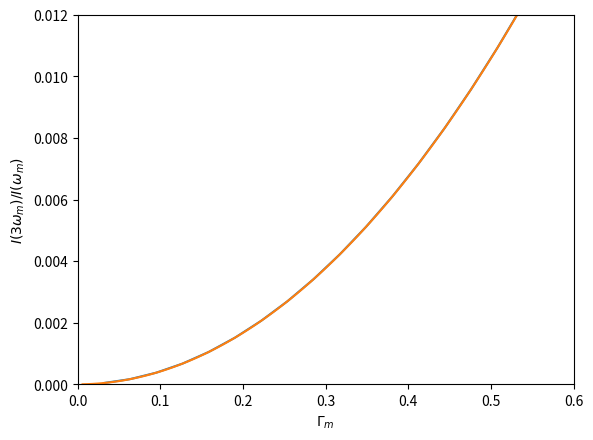

The script that saved this image:
import numpy as np
from scipy import special
from matplotlib import pyplot as plt
Gamma_m = np.linspace(0, np.pi, 100)
I_omega_m = special.jv(1, Gamma_m)
I_3omega_m = special.jv(3, Gamma_m)
plt.plot(Gamma_m, I_3omega_m / I_omega_m)
plt.xlim([0, np.pi])
plt.ylim([0, 1.2])
plt.xlabel('$\Gamma_m$')
plt.ylabel('$I(3\omega_m)/I(\omega_m)$')
plt.show()

Gamma_m = np.linspace(0, 0.6, 100)
I_omega_m = special.jv(1, Gamma_m)
I_3omega_m = special.jv(3, Gamma_m)
plt.plot(Gamma_m, I_3omega_m / I_omega_m)
plt.xlim([0, 0.6])
plt.ylim([0, 0.012])
plt.xlabel('$\Gamma_m$')
plt.ylabel('$I(3\omega_m)/I(\omega_m)$')
plt.show()